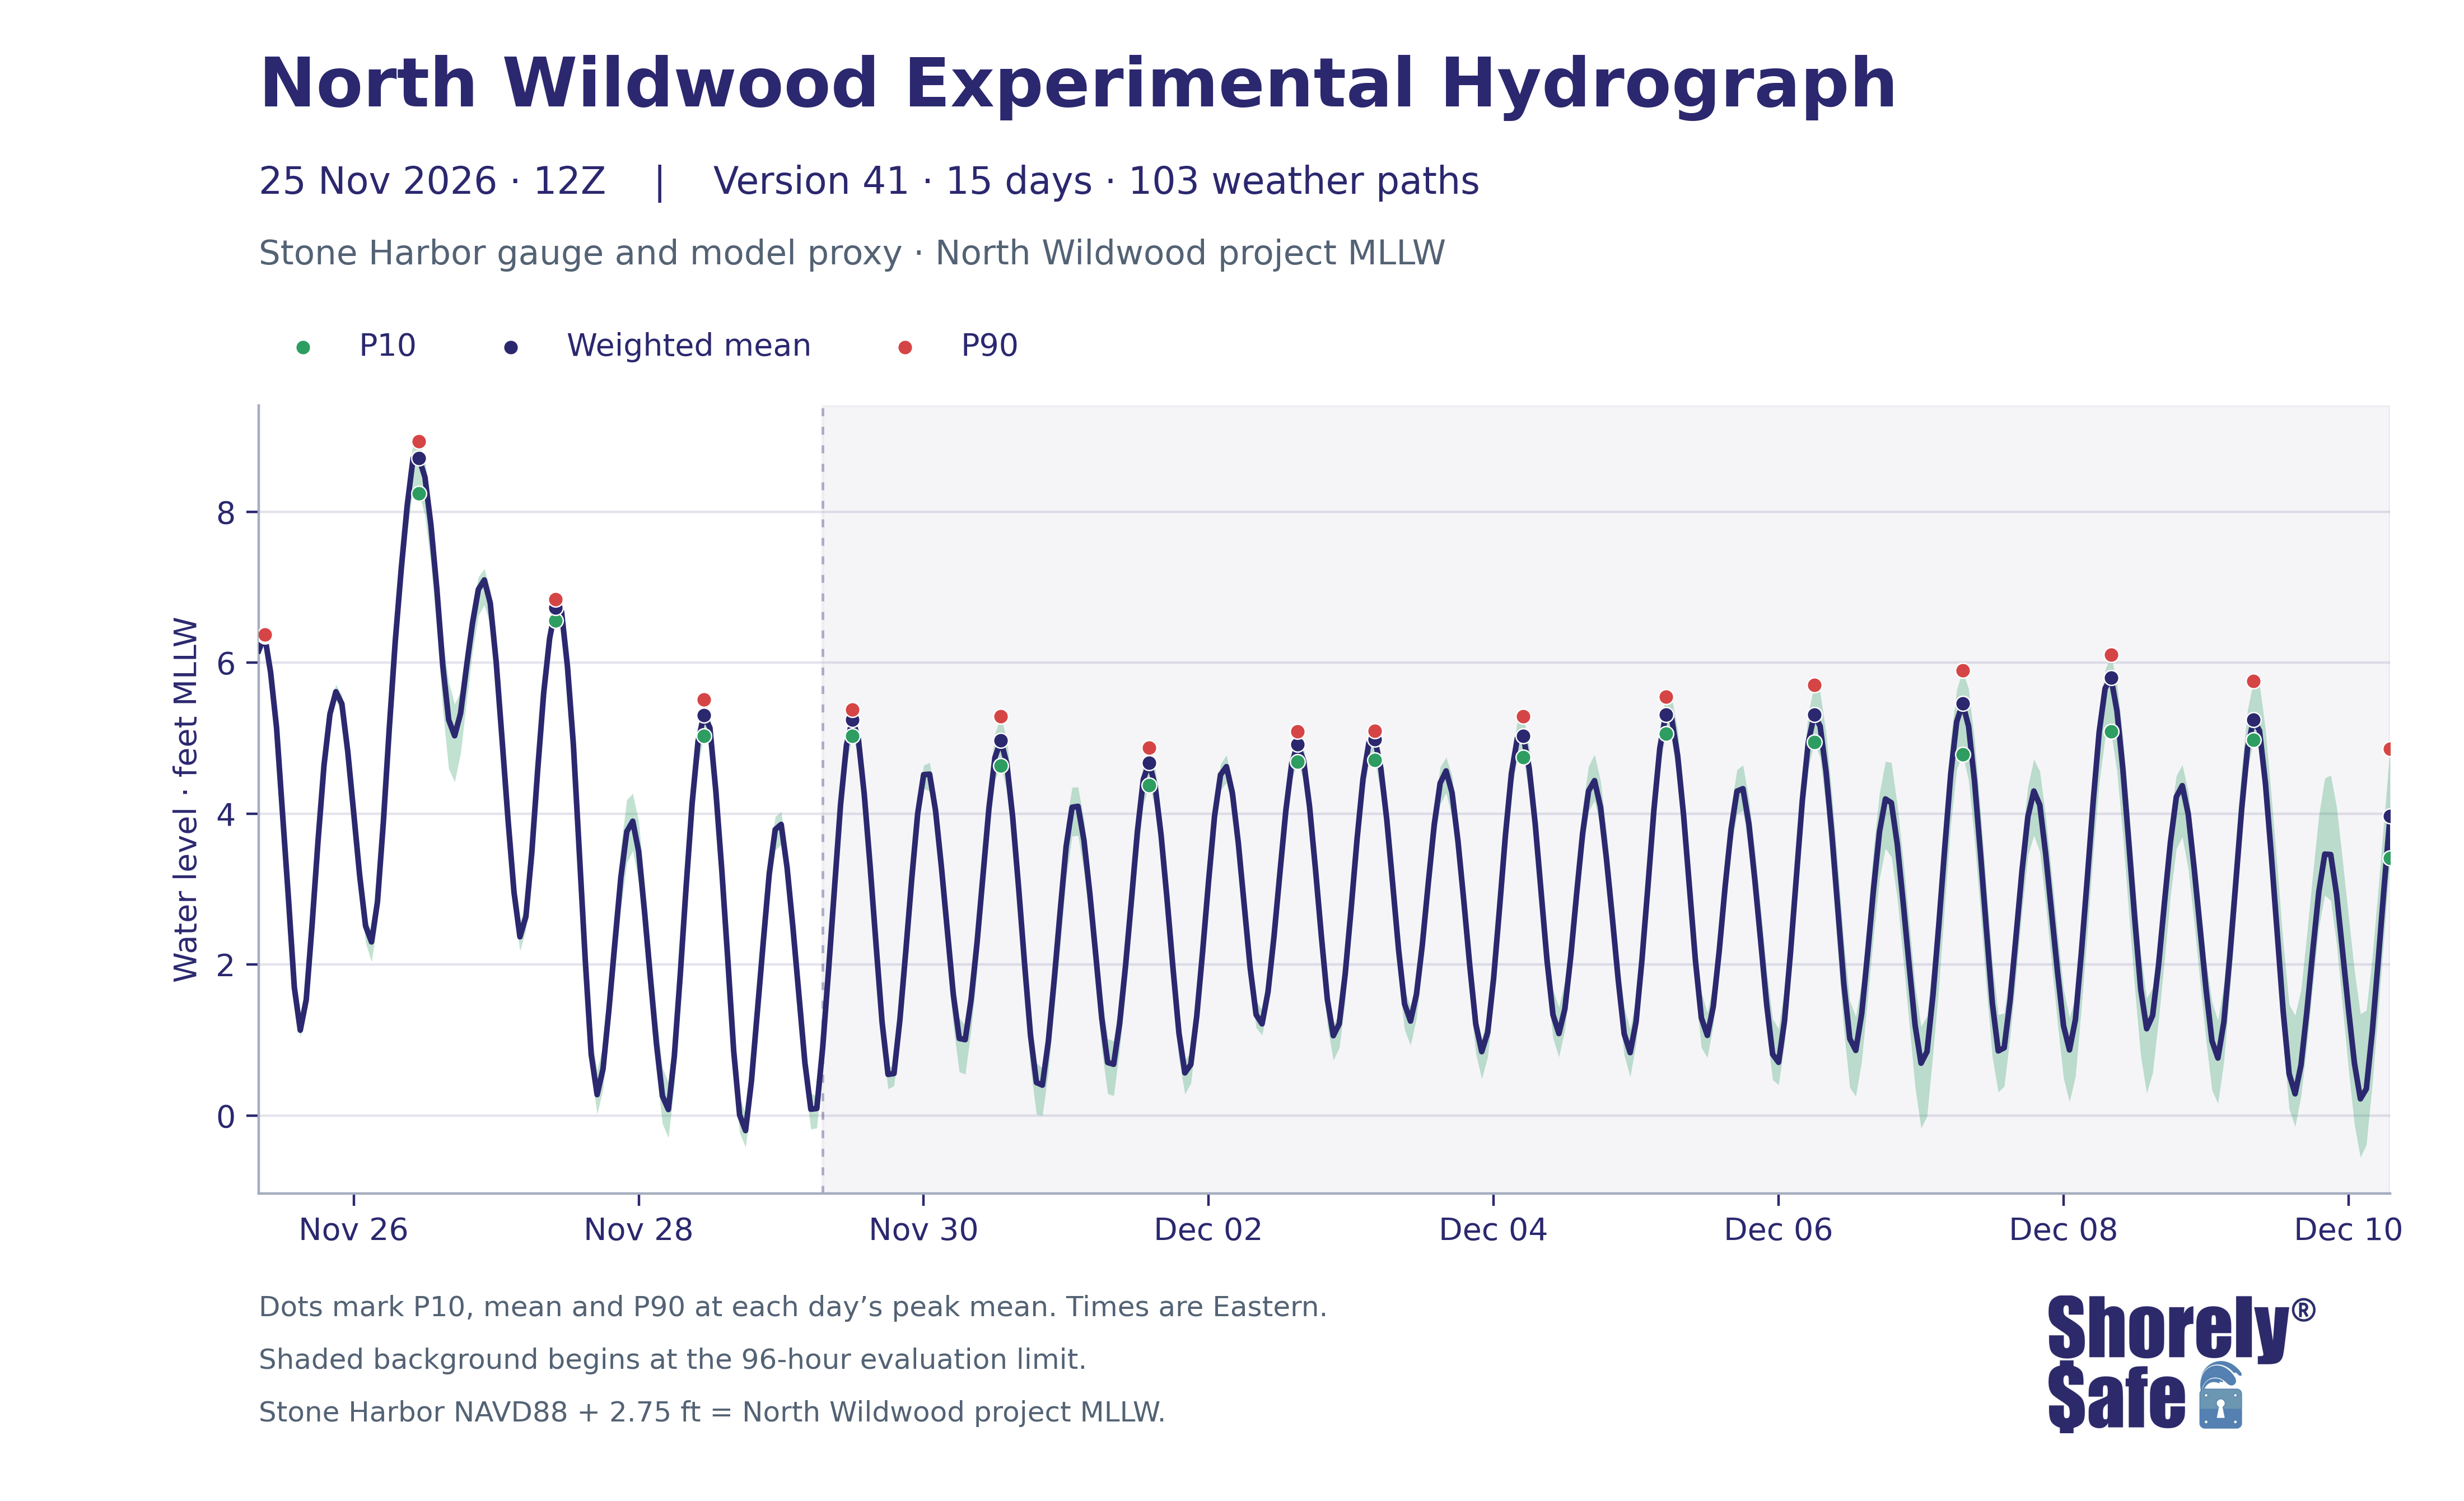

Data behind this chart, as committed beside it:
issue_utc, valid_time_utc, valid_time_eastern, lead_hours, weighted_mean_ft_NWW_MLLW, weighted_p10_ft_NWW_MLLW, weighted_p90_ft_NWW_MLLW, weighted_mean_ft_NAVD88, weighted_p10_ft_NAVD88, weighted_p90_ft_NAVD88
2026-11-25T12:00:00+00:00, 2026-11-25 13:00:00+00:00, 2026-11-25 08:00:00-05:00, 1, 6.161, 6.153, 6.17, 3.411, 3.403, 3.42
2026-11-25T12:00:00+00:00, 2026-11-25 14:00:00+00:00, 2026-11-25 09:00:00-05:00, 2, 6.362, 6.348, 6.374, 3.612, 3.598, 3.624
2026-11-25T12:00:00+00:00, 2026-11-25 15:00:00+00:00, 2026-11-25 10:00:00-05:00, 3, 5.874, 5.851, 5.895, 3.124, 3.101, 3.145
2026-11-25T12:00:00+00:00, 2026-11-25 16:00:00+00:00, 2026-11-25 11:00:00-05:00, 4, 5.144, 5.107, 5.168, 2.394, 2.357, 2.418
2026-11-25T12:00:00+00:00, 2026-11-25 17:00:00+00:00, 2026-11-25 12:00:00-05:00, 5, 4.02, 3.974, 4.055, 1.27, 1.224, 1.305
2026-11-25T12:00:00+00:00, 2026-11-25 18:00:00+00:00, 2026-11-25 13:00:00-05:00, 6, 2.885, 2.832, 2.924, 0.135, 0.08154, 0.1741
2026-11-25T12:00:00+00:00, 2026-11-25 19:00:00+00:00, 2026-11-25 14:00:00-05:00, 7, 1.695, 1.628, 1.755, -1.055, -1.122, -0.9952
2026-11-25T12:00:00+00:00, 2026-11-25 20:00:00+00:00, 2026-11-25 15:00:00-05:00, 8, 1.129, 1.037, 1.214, -1.621, -1.713, -1.536
2026-11-25T12:00:00+00:00, 2026-11-25 21:00:00+00:00, 2026-11-25 16:00:00-05:00, 9, 1.532, 1.421, 1.622, -1.218, -1.329, -1.128
2026-11-25T12:00:00+00:00, 2026-11-25 22:00:00+00:00, 2026-11-25 17:00:00-05:00, 10, 2.539, 2.435, 2.629, -0.2111, -0.3151, -0.1209
2026-11-25T12:00:00+00:00, 2026-11-25 23:00:00+00:00, 2026-11-25 18:00:00-05:00, 11, 3.649, 3.537, 3.74, 0.8987, 0.7869, 0.9899
2026-11-25T12:00:00+00:00, 2026-11-26 00:00:00+00:00, 2026-11-25 19:00:00-05:00, 12, 4.642, 4.525, 4.741, 1.892, 1.775, 1.991
2026-11-25T12:00:00+00:00, 2026-11-26 01:00:00+00:00, 2026-11-25 20:00:00-05:00, 13, 5.321, 5.212, 5.417, 2.571, 2.462, 2.667
2026-11-25T12:00:00+00:00, 2026-11-26 02:00:00+00:00, 2026-11-25 21:00:00-05:00, 14, 5.616, 5.504, 5.713, 2.866, 2.754, 2.963
2026-11-25T12:00:00+00:00, 2026-11-26 03:00:00+00:00, 2026-11-25 22:00:00-05:00, 15, 5.458, 5.325, 5.567, 2.708, 2.575, 2.817
2026-11-25T12:00:00+00:00, 2026-11-26 04:00:00+00:00, 2026-11-25 23:00:00-05:00, 16, 4.822, 4.668, 4.938, 2.072, 1.918, 2.188
2026-11-25T12:00:00+00:00, 2026-11-26 05:00:00+00:00, 2026-11-26 00:00:00-05:00, 17, 4.009, 3.824, 4.137, 1.259, 1.074, 1.387
2026-11-25T12:00:00+00:00, 2026-11-26 06:00:00+00:00, 2026-11-26 01:00:00-05:00, 18, 3.182, 2.974, 3.293, 0.4325, 0.224, 0.5433
2026-11-25T12:00:00+00:00, 2026-11-26 07:00:00+00:00, 2026-11-26 02:00:00-05:00, 19, 2.511, 2.289, 2.641, -0.2391, -0.4613, -0.1093
2026-11-25T12:00:00+00:00, 2026-11-26 08:00:00+00:00, 2026-11-26 03:00:00-05:00, 20, 2.3, 2.038, 2.41, -0.4503, -0.7124, -0.3403
2026-11-25T12:00:00+00:00, 2026-11-26 09:00:00+00:00, 2026-11-26 04:00:00-05:00, 21, 2.829, 2.569, 2.946, 0.07913, -0.1807, 0.1962
2026-11-25T12:00:00+00:00, 2026-11-26 10:00:00+00:00, 2026-11-26 05:00:00-05:00, 22, 3.894, 3.625, 4.032, 1.144, 0.8747, 1.282
2026-11-25T12:00:00+00:00, 2026-11-26 11:00:00+00:00, 2026-11-26 06:00:00-05:00, 23, 5.139, 4.874, 5.316, 2.389, 2.124, 2.566
2026-11-25T12:00:00+00:00, 2026-11-26 12:00:00+00:00, 2026-11-26 07:00:00-05:00, 24, 6.286, 6.002, 6.459, 3.536, 3.252, 3.709
2026-11-25T12:00:00+00:00, 2026-11-26 13:00:00+00:00, 2026-11-26 08:00:00-05:00, 25, 7.238, 6.927, 7.424, 4.488, 4.177, 4.674
2026-11-25T12:00:00+00:00, 2026-11-26 14:00:00+00:00, 2026-11-26 09:00:00-05:00, 26, 8.077, 7.722, 8.286, 5.327, 4.972, 5.536
2026-11-25T12:00:00+00:00, 2026-11-26 15:00:00+00:00, 2026-11-26 10:00:00-05:00, 27, 8.71, 8.325, 8.935, 5.96, 5.575, 6.185
2026-11-25T12:00:00+00:00, 2026-11-26 16:00:00+00:00, 2026-11-26 11:00:00-05:00, 28, 8.712, 8.245, 8.938, 5.962, 5.495, 6.188
2026-11-25T12:00:00+00:00, 2026-11-26 17:00:00+00:00, 2026-11-26 12:00:00-05:00, 29, 8.459, 7.954, 8.687, 5.709, 5.204, 5.937
2026-11-25T12:00:00+00:00, 2026-11-26 18:00:00+00:00, 2026-11-26 13:00:00-05:00, 30, 7.83, 7.306, 8.061, 5.08, 4.556, 5.311
2026-11-25T12:00:00+00:00, 2026-11-26 19:00:00+00:00, 2026-11-26 14:00:00-05:00, 31, 6.981, 6.444, 7.228, 4.231, 3.694, 4.478
2026-11-25T12:00:00+00:00, 2026-11-26 20:00:00+00:00, 2026-11-26 15:00:00-05:00, 32, 5.967, 5.374, 6.317, 3.217, 2.624, 3.567
2026-11-25T12:00:00+00:00, 2026-11-26 21:00:00+00:00, 2026-11-26 16:00:00-05:00, 33, 5.243, 4.595, 5.74, 2.493, 1.845, 2.99
2026-11-25T12:00:00+00:00, 2026-11-26 22:00:00+00:00, 2026-11-26 17:00:00-05:00, 34, 5.032, 4.42, 5.454, 2.282, 1.67, 2.704
2026-11-25T12:00:00+00:00, 2026-11-26 23:00:00+00:00, 2026-11-26 18:00:00-05:00, 35, 5.33, 4.796, 5.62, 2.58, 2.046, 2.87
2026-11-25T12:00:00+00:00, 2026-11-27 00:00:00+00:00, 2026-11-26 19:00:00-05:00, 36, 5.946, 5.485, 6.271, 3.196, 2.735, 3.521
2026-11-25T12:00:00+00:00, 2026-11-27 01:00:00+00:00, 2026-11-26 20:00:00-05:00, 37, 6.522, 6.135, 6.748, 3.772, 3.385, 3.998
2026-11-25T12:00:00+00:00, 2026-11-27 02:00:00+00:00, 2026-11-26 21:00:00-05:00, 38, 6.972, 6.629, 7.138, 4.222, 3.879, 4.388
2026-11-25T12:00:00+00:00, 2026-11-27 03:00:00+00:00, 2026-11-26 22:00:00-05:00, 39, 7.098, 6.766, 7.248, 4.348, 4.016, 4.498
2026-11-25T12:00:00+00:00, 2026-11-27 04:00:00+00:00, 2026-11-26 23:00:00-05:00, 40, 6.791, 6.495, 6.957, 4.041, 3.745, 4.207
2026-11-25T12:00:00+00:00, 2026-11-27 05:00:00+00:00, 2026-11-27 00:00:00-05:00, 41, 6.008, 5.747, 6.161, 3.258, 2.997, 3.411
2026-11-25T12:00:00+00:00, 2026-11-27 06:00:00+00:00, 2026-11-27 01:00:00-05:00, 42, 4.973, 4.737, 5.083, 2.223, 1.987, 2.333
2026-11-25T12:00:00+00:00, 2026-11-27 07:00:00+00:00, 2026-11-27 02:00:00-05:00, 43, 3.915, 3.689, 4.044, 1.165, 0.9391, 1.294
2026-11-25T12:00:00+00:00, 2026-11-27 08:00:00+00:00, 2026-11-27 03:00:00-05:00, 44, 2.959, 2.741, 3.137, 0.2094, -0.009211, 0.3868
2026-11-25T12:00:00+00:00, 2026-11-27 09:00:00+00:00, 2026-11-27 04:00:00-05:00, 45, 2.368, 2.181, 2.566, -0.3824, -0.569, -0.1839
2026-11-25T12:00:00+00:00, 2026-11-27 10:00:00+00:00, 2026-11-27 05:00:00-05:00, 46, 2.634, 2.456, 2.783, -0.1163, -0.2942, 0.03311
2026-11-25T12:00:00+00:00, 2026-11-27 11:00:00+00:00, 2026-11-27 06:00:00-05:00, 47, 3.488, 3.319, 3.575, 0.738, 0.5692, 0.8251
2026-11-25T12:00:00+00:00, 2026-11-27 12:00:00+00:00, 2026-11-27 07:00:00-05:00, 48, 4.59, 4.435, 4.676, 1.84, 1.685, 1.926
2026-11-25T12:00:00+00:00, 2026-11-27 13:00:00+00:00, 2026-11-27 08:00:00-05:00, 49, 5.6, 5.447, 5.703, 2.85, 2.697, 2.953
2026-11-25T12:00:00+00:00, 2026-11-27 14:00:00+00:00, 2026-11-27 09:00:00-05:00, 50, 6.323, 6.195, 6.419, 3.573, 3.445, 3.669
2026-11-25T12:00:00+00:00, 2026-11-27 15:00:00+00:00, 2026-11-27 10:00:00-05:00, 51, 6.729, 6.56, 6.844, 3.979, 3.81, 4.094
2026-11-25T12:00:00+00:00, 2026-11-27 16:00:00+00:00, 2026-11-27 11:00:00-05:00, 52, 6.681, 6.469, 6.814, 3.931, 3.719, 4.064
2026-11-25T12:00:00+00:00, 2026-11-27 17:00:00+00:00, 2026-11-27 12:00:00-05:00, 53, 5.953, 5.713, 6.119, 3.203, 2.963, 3.369
2026-11-25T12:00:00+00:00, 2026-11-27 18:00:00+00:00, 2026-11-27 13:00:00-05:00, 54, 4.915, 4.637, 5.094, 2.165, 1.887, 2.344
2026-11-25T12:00:00+00:00, 2026-11-27 19:00:00+00:00, 2026-11-27 14:00:00-05:00, 55, 3.485, 3.261, 3.665, 0.7346, 0.5114, 0.9146
2026-11-25T12:00:00+00:00, 2026-11-27 20:00:00+00:00, 2026-11-27 15:00:00-05:00, 56, 2.062, 1.836, 2.275, -0.6881, -0.914, -0.4746
2026-11-25T12:00:00+00:00, 2026-11-27 21:00:00+00:00, 2026-11-27 16:00:00-05:00, 57, 0.8125, 0.586, 1.101, -1.938, -2.164, -1.649
2026-11-25T12:00:00+00:00, 2026-11-27 22:00:00+00:00, 2026-11-27 17:00:00-05:00, 58, 0.2755, 0.01998, 0.5945, -2.474, -2.73, -2.155
2026-11-25T12:00:00+00:00, 2026-11-27 23:00:00+00:00, 2026-11-27 18:00:00-05:00, 59, 0.6191, 0.3466, 0.9374, -2.131, -2.403, -1.813
2026-11-25T12:00:00+00:00, 2026-11-28 00:00:00+00:00, 2026-11-27 19:00:00-05:00, 60, 1.413, 1.125, 1.741, -1.337, -1.625, -1.009
... 300 more rows
